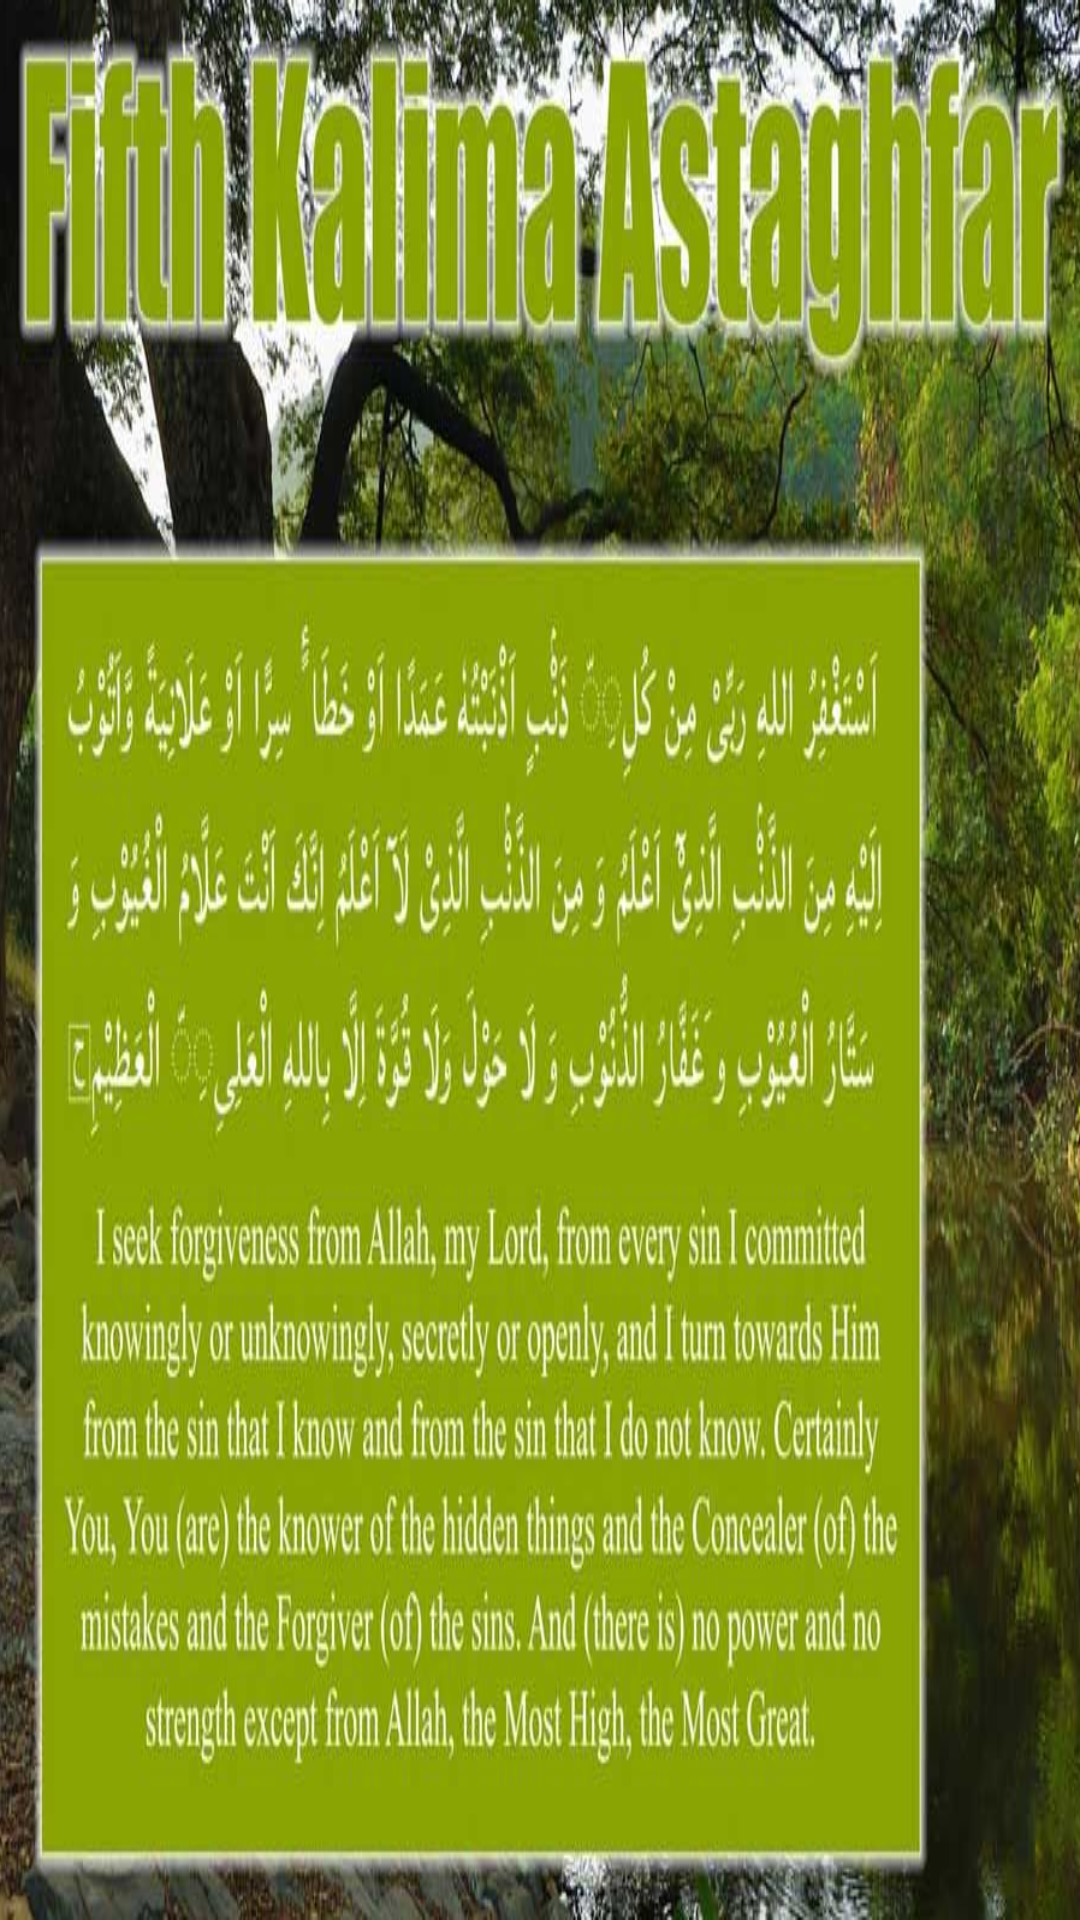

Produce the Android XML layout that renders to this screen, including the resource entries it uses.
<!-- AndroidManifest.xml: application theme Theme.Assignment1_project -->
<!-- res/layout/activity_kalma5.xml -->
<?xml version="1.0" encoding="utf-8"?>

<androidx.constraintlayout.widget.ConstraintLayout xmlns:android="http://schemas.android.com/apk/res/android"
    xmlns:app="http://schemas.android.com/apk/res-auto"
    xmlns:tools="http://schemas.android.com/tools"
    android:layout_width="match_parent"
    android:layout_height="match_parent"
    tools:context=".kalma5"
    android:background="@drawable/kalmaimage5">

</androidx.constraintlayout.widget.ConstraintLayout>
<!-- resources referenced by this layout -->
<resources>
  <!-- drawable kalmaimage5: png bitmap (drawable, 813508 bytes) -->
  <style name="Theme.Assignment1_project" parent="Theme.MaterialComponents.DayNight.DarkActionBar">
          
          <item name="colorPrimary">@color/purple_500</item>
          <item name="colorPrimaryVariant">@color/purple_700</item>
          <item name="colorOnPrimary">@color/white</item>
          
          <item name="colorSecondary">@color/teal_200</item>
          <item name="colorSecondaryVariant">@color/teal_700</item>
          <item name="colorOnSecondary">@color/black</item>
          
          <item name="android:statusBarColor" tools:targetApi="l">?attr/colorPrimaryVariant</item>
          
      </style>
  <color name="purple_500">#FF6200EE</color>
  <color name="purple_700">#1F0161</color>
  <color name="white">#FFFFFFFF</color>
  <color name="teal_200">#FF03DAC5</color>
  <color name="teal_700">#FF018786</color>
  <color name="black">#FF000000</color>
</resources>
